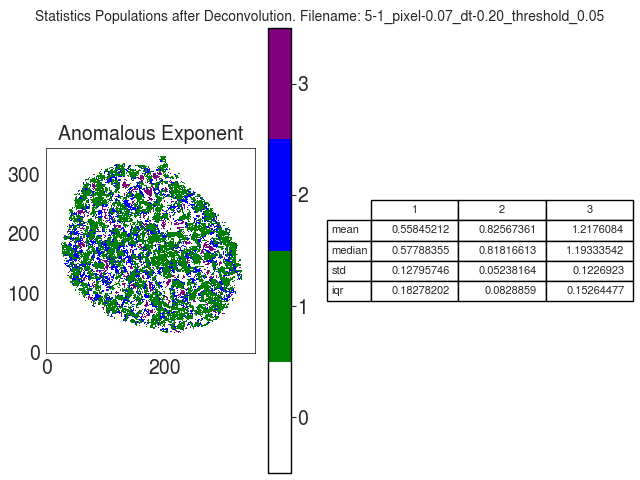

The file beside this chart, header and first rows:
A
, 1, 2, 3
mean, 0.5585, 0.8257, 1.218
median, 0.5779, 0.8182, 1.193
std, 0.128, 0.05238, 0.1227
iqr, 0.1828, 0.08289, 0.1526
